pico-8 play session: mixed d-pad (fixed 12-tick cycle)

[t = 1 s] mixed d-pad (1.2s cycle ×~1): → ← ↑ ↓ + 🅾/❎ taps, ~1s
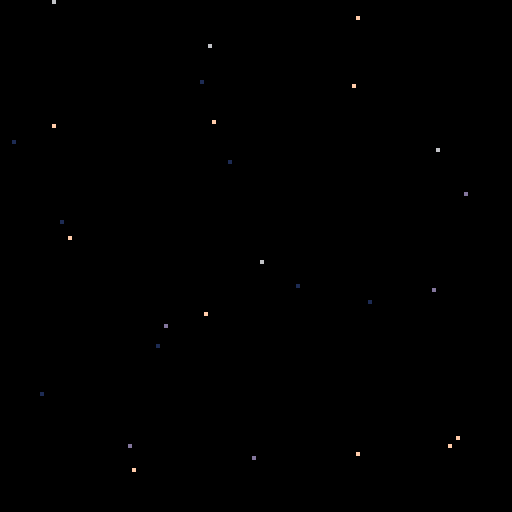
[t = 6 s] mixed d-pad (1.2s cycle ×~5): → ← ↑ ↓ + 🅾/❎ taps, ~6s
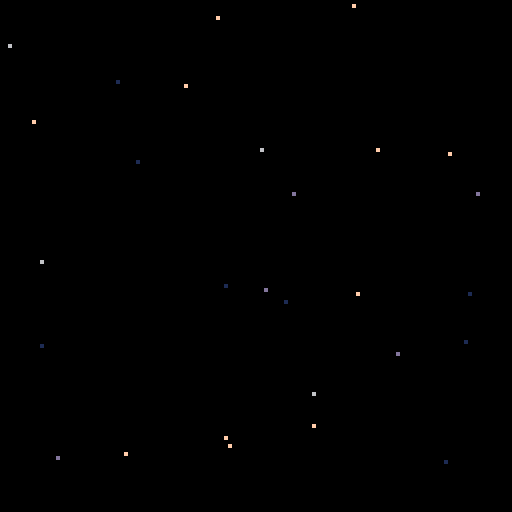

pico-8 cartridge
version 38
__lua__
function _init()
	create_stars()
end

function _update60()
	update_stars()
end

function _draw()
cls()
for s in all(stars) do
	pset(s.x,s.y,s.col)
end
end
-->8
--background

function create_stars()
stars={}
for i=1,20 do
new_star = {
	x = rnd(128),
	y = rnd(128),
	col = rnd({15,6,13}),
	speed = 1+rnd(1)
}
add(stars,new_star)
end
for i=1,8 do
new_star = {
	x = rnd(128),
	y = rnd(128),
	col = 1,
	speed = 0.5+rnd(0.5)
}
add(stars,new_star)
end
end

function update_stars()
for s in all(stars) do
	s.x-=s.speed
	if s.x<0 then
		s.x=128
		s.y=rnd(128)
	end
end
end
__gfx__
00000000000000000000000000000000000000000000000000000000000000000000000000000000000000000000000000000000000000000000000000000000
00000000000000000000000000000000000000000000000000000000000000000000000000000000000000000000000000000000000000000000000000000000
00700700000000000000000000000000000000000000000000000000000000000000000000000000000000000000000000000000000000000000000000000000
00077000000000000000000000000000000000000000000000000000000000000000000000000000000000000000000000000000000000000000000000000000
00077000000000000000000000000000000000000000000000000000000000000000000000000000000000000000000000000000000000000000000000000000
00700700000000000000000000000000000000000000000000000000000000000000000000000000000000000000000000000000000000000000000000000000
